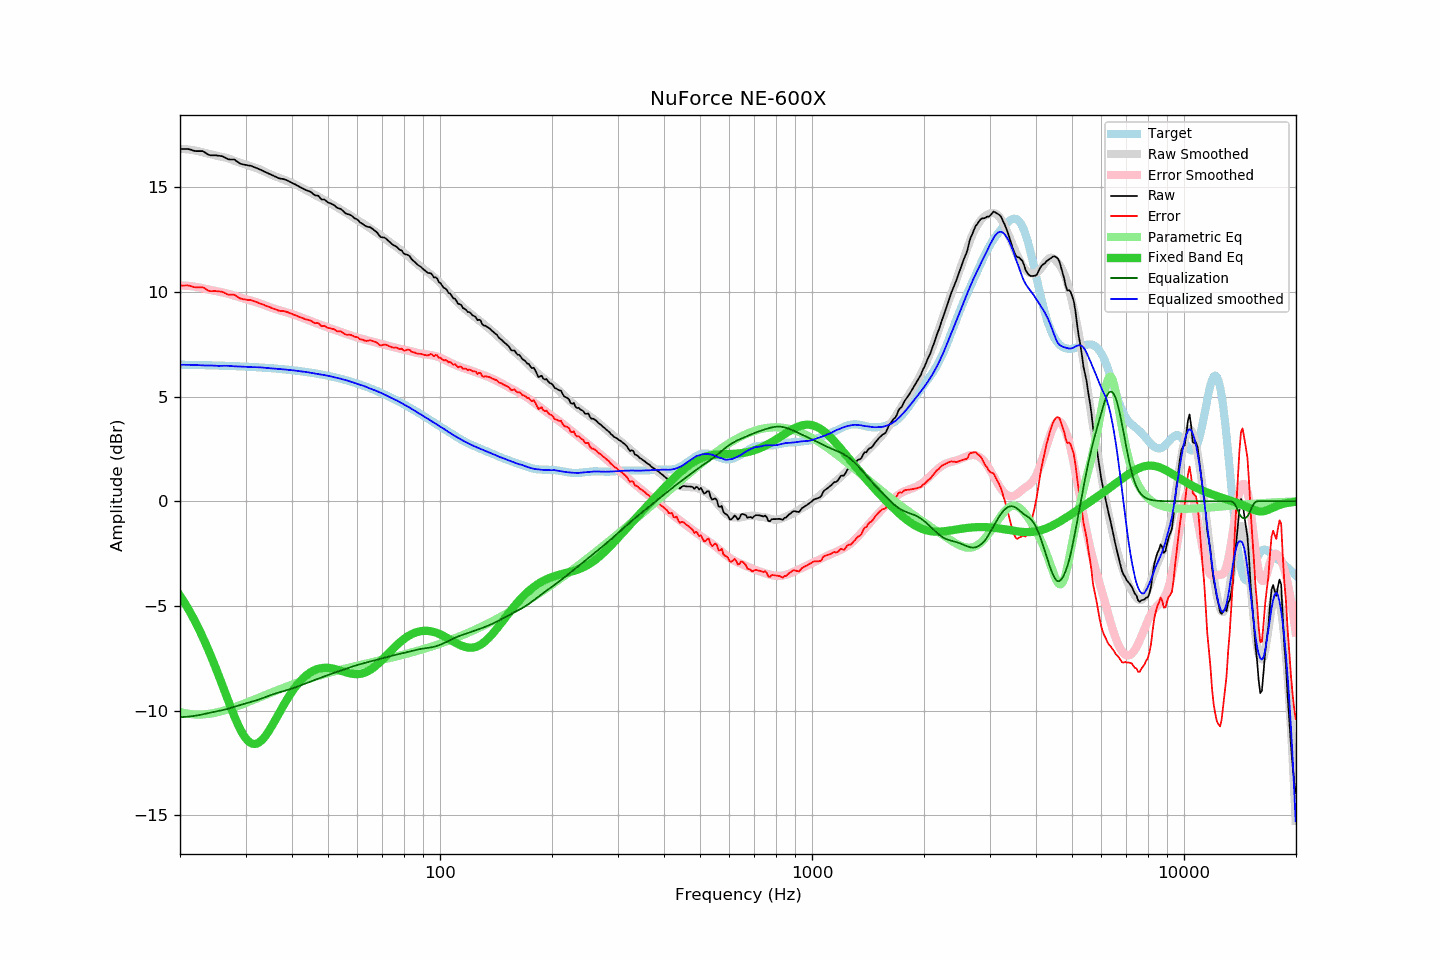

The table this chart was drawn from, first rows:
frequency, raw, error, smoothed, error_smoothed, equalization, parametric_eq, equalized_raw, equalized_smoothed, target
20.00, 16.83, 10.30, 16.84, 10.32, -10.32, -4.51, 6.51, 6.52, 6.52
20.20, 16.83, 10.30, 16.83, 10.31, -10.31, -4.63, 6.52, 6.52, 6.52
20.40, 16.83, 10.31, 16.83, 10.31, -10.31, -4.75, 6.52, 6.52, 6.52
20.61, 16.83, 10.31, 16.82, 10.30, -10.30, -4.87, 6.52, 6.52, 6.52
20.81, 16.83, 10.31, 16.82, 10.30, -10.30, -5.00, 6.53, 6.52, 6.52
21.02, 16.83, 10.31, 16.81, 10.29, -10.29, -5.13, 6.54, 6.52, 6.52
21.23, 16.81, 10.29, 16.80, 10.28, -10.28, -5.26, 6.53, 6.52, 6.52
21.44, 16.79, 10.27, 16.79, 10.27, -10.27, -5.40, 6.51, 6.52, 6.51
21.66, 16.76, 10.24, 16.78, 10.26, -10.26, -5.54, 6.50, 6.51, 6.51
21.87, 16.74, 10.23, 16.76, 10.25, -10.25, -5.68, 6.49, 6.51, 6.51
22.09, 16.73, 10.22, 16.75, 10.24, -10.24, -5.83, 6.49, 6.51, 6.51
22.31, 16.73, 10.22, 16.73, 10.23, -10.23, -5.99, 6.50, 6.51, 6.51
22.54, 16.73, 10.22, 16.71, 10.21, -10.21, -6.14, 6.52, 6.50, 6.51
22.76, 16.73, 10.22, 16.69, 10.19, -10.19, -6.30, 6.53, 6.50, 6.50
22.99, 16.73, 10.22, 16.67, 10.18, -10.18, -6.47, 6.55, 6.49, 6.50
23.22, 16.69, 10.19, 16.65, 10.16, -10.16, -6.64, 6.53, 6.49, 6.50
23.45, 16.64, 10.14, 16.63, 10.14, -10.14, -6.81, 6.49, 6.49, 6.50
23.69, 16.59, 10.09, 16.61, 10.13, -10.13, -6.98, 6.46, 6.49, 6.50
23.92, 16.55, 10.05, 16.60, 10.11, -10.11, -7.16, 6.44, 6.49, 6.50
24.16, 16.53, 10.03, 16.58, 10.10, -10.10, -7.35, 6.43, 6.49, 6.49
24.40, 16.53, 10.04, 16.56, 10.08, -10.08, -7.53, 6.45, 6.48, 6.49
24.65, 16.53, 10.04, 16.54, 10.06, -10.06, -7.72, 6.46, 6.48, 6.49
24.89, 16.53, 10.04, 16.52, 10.05, -10.05, -7.92, 6.48, 6.47, 6.49
25.14, 16.52, 10.03, 16.50, 10.03, -10.03, -8.11, 6.49, 6.47, 6.48
25.39, 16.51, 10.03, 16.48, 10.02, -10.02, -8.31, 6.49, 6.47, 6.48
25.65, 16.50, 10.02, 16.47, 10.00, -10.00, -8.51, 6.50, 6.47, 6.48
25.91, 16.49, 10.01, 16.46, 9.99, -9.99, -8.72, 6.50, 6.47, 6.48
26.16, 16.46, 9.98, 16.44, 9.97, -9.97, -8.92, 6.49, 6.47, 6.47
26.43, 16.42, 9.95, 16.43, 9.95, -9.95, -9.12, 6.47, 6.48, 6.47
26.69, 16.38, 9.91, 16.41, 9.93, -9.93, -9.33, 6.45, 6.47, 6.47
26.96, 16.34, 9.87, 16.38, 9.91, -9.91, -9.53, 6.43, 6.47, 6.47
27.23, 16.33, 9.86, 16.35, 9.89, -9.89, -9.73, 6.44, 6.46, 6.46
27.50, 16.33, 9.87, 16.32, 9.86, -9.86, -9.93, 6.46, 6.46, 6.46
27.77, 16.33, 9.87, 16.29, 9.84, -9.84, -10.12, 6.49, 6.45, 6.46
28.05, 16.32, 9.86, 16.26, 9.82, -9.82, -10.31, 6.50, 6.45, 6.46
28.33, 16.26, 9.81, 16.23, 9.79, -9.79, -10.49, 6.47, 6.44, 6.45
28.62, 16.21, 9.76, 16.20, 9.77, -9.77, -10.66, 6.44, 6.44, 6.45
28.90, 16.15, 9.70, 16.18, 9.74, -9.74, -10.82, 6.40, 6.43, 6.45
29.19, 16.12, 9.68, 16.15, 9.72, -9.72, -10.97, 6.40, 6.43, 6.44
29.48, 16.10, 9.66, 16.13, 9.70, -9.70, -11.10, 6.40, 6.43, 6.44
29.78, 16.08, 9.64, 16.11, 9.68, -9.68, -11.23, 6.40, 6.43, 6.43
30.08, 16.07, 9.64, 16.08, 9.66, -9.66, -11.33, 6.41, 6.42, 6.43
30.38, 16.05, 9.62, 16.05, 9.63, -9.63, -11.42, 6.41, 6.42, 6.43
30.68, 16.04, 9.61, 16.03, 9.61, -9.61, -11.49, 6.42, 6.41, 6.42
30.99, 16.03, 9.61, 16.00, 9.59, -9.59, -11.54, 6.44, 6.41, 6.42
31.30, 16.00, 9.58, 15.98, 9.57, -9.57, -11.58, 6.43, 6.41, 6.41
31.61, 15.97, 9.56, 15.95, 9.55, -9.55, -11.59, 6.42, 6.41, 6.41
31.93, 15.94, 9.53, 15.93, 9.52, -9.52, -11.59, 6.41, 6.40, 6.41
32.24, 15.91, 9.51, 15.90, 9.50, -9.50, -11.57, 6.41, 6.40, 6.40
32.57, 15.87, 9.47, 15.87, 9.47, -9.47, -11.53, 6.40, 6.40, 6.40
32.89, 15.84, 9.45, 15.84, 9.44, -9.44, -11.47, 6.39, 6.40, 6.39
33.22, 15.81, 9.42, 15.81, 9.42, -9.42, -11.40, 6.39, 6.39, 6.39
33.55, 15.77, 9.39, 15.77, 9.39, -9.39, -11.32, 6.38, 6.38, 6.38
33.89, 15.73, 9.35, 15.73, 9.36, -9.36, -11.22, 6.37, 6.37, 6.38
34.23, 15.70, 9.33, 15.69, 9.33, -9.33, -11.12, 6.37, 6.37, 6.37
34.57, 15.66, 9.29, 15.66, 9.30, -9.30, -11.00, 6.36, 6.36, 6.37
34.92, 15.63, 9.27, 15.62, 9.27, -9.27, -10.88, 6.36, 6.35, 6.36
35.27, 15.59, 9.23, 15.59, 9.24, -9.24, -10.75, 6.35, 6.35, 6.35
35.62, 15.56, 9.21, 15.56, 9.22, -9.22, -10.62, 6.34, 6.34, 6.35
35.97, 15.52, 9.18, 15.53, 9.19, -9.19, -10.49, 6.32, 6.34, 6.34
... 635 more rows
